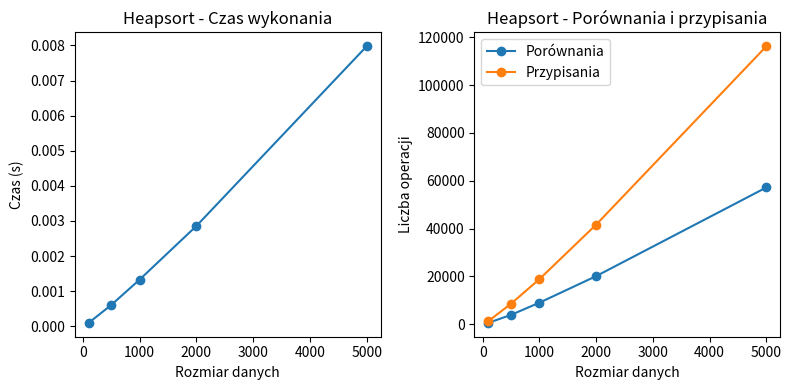

Generate this figure with matplotlib:
import time
import random
import matplotlib.pyplot as plt
from functools import partial

# Funkcje sortujące

def heapsort(arr):
    comparisons, assignments = 0, 0

    def heapify(arr, n, i):
        nonlocal comparisons, assignments
        largest = i
        left = 3 * i + 1
        middle = 3 * i + 2
        right = 3 * i + 3

        if left < n and arr[i] < arr[left]:
            comparisons += 1
            largest = left

        if middle < n and arr[largest] < arr[middle]:
            comparisons += 1
            largest = middle

        if right < n and arr[largest] < arr[right]:
            comparisons += 1
            largest = right

        if largest != i:
            arr[i], arr[largest] = arr[largest], arr[i]
            assignments += 3  # swap requires 3 assignments
            heapify(arr, n, largest)

    n = len(arr)
    for i in range(n // 3 - 1, -1, -1):
        heapify(arr, n, i)

    for i in range(n - 1, 0, -1):
        arr[i], arr[0] = arr[0], arr[i]
        assignments += 3  # swap requires 3 assignments
        heapify(arr, i, 0)

    return comparisons, assignments

# Funkcje pomocnicze

def generate_random_data(size):
    return [random.randint(1, 1000) for _ in range(size)]

def measure_time(func, data):
    start_time = time.time()
    func(data)
    end_time = time.time()
    return end_time - start_time

def measure_algorithm(algorithm, sizes):
    times = []
    comparisons = []
    assignments = []

    for size in sizes:
        data = generate_random_data(size)

        time_taken = measure_time(algorithm, data.copy())
        times.append(time_taken)

        comp, assign = algorithm(data)
        comparisons.append(comp)
        assignments.append(assign)

    return times, comparisons, assignments

# Testy i generowanie wykresów

sizes = [100, 500, 1000, 2000, 5000]
heapsort_times, heapsort_comparisons, heapsort_assignments = measure_algorithm(heapsort, sizes)

# Wykresy

plt.figure(figsize=(12, 4))

plt.subplot(1, 3, 1)
plt.plot(sizes, heapsort_times, marker='o')
plt.title('Heapsort - Czas wykonania')
plt.xlabel('Rozmiar danych')
plt.ylabel('Czas (s)')

plt.subplot(1, 3, 2)
plt.plot(sizes, heapsort_comparisons, marker='o', label='Porównania')
plt.plot(sizes, heapsort_assignments, marker='o', label='Przypisania')
plt.title('Heapsort - Porównania i przypisania')
plt.xlabel('Rozmiar danych')
plt.ylabel('Liczba operacji')
plt.legend()

plt.tight_layout()
plt.savefig('heapsort_analysis.pdf')
plt.show()
